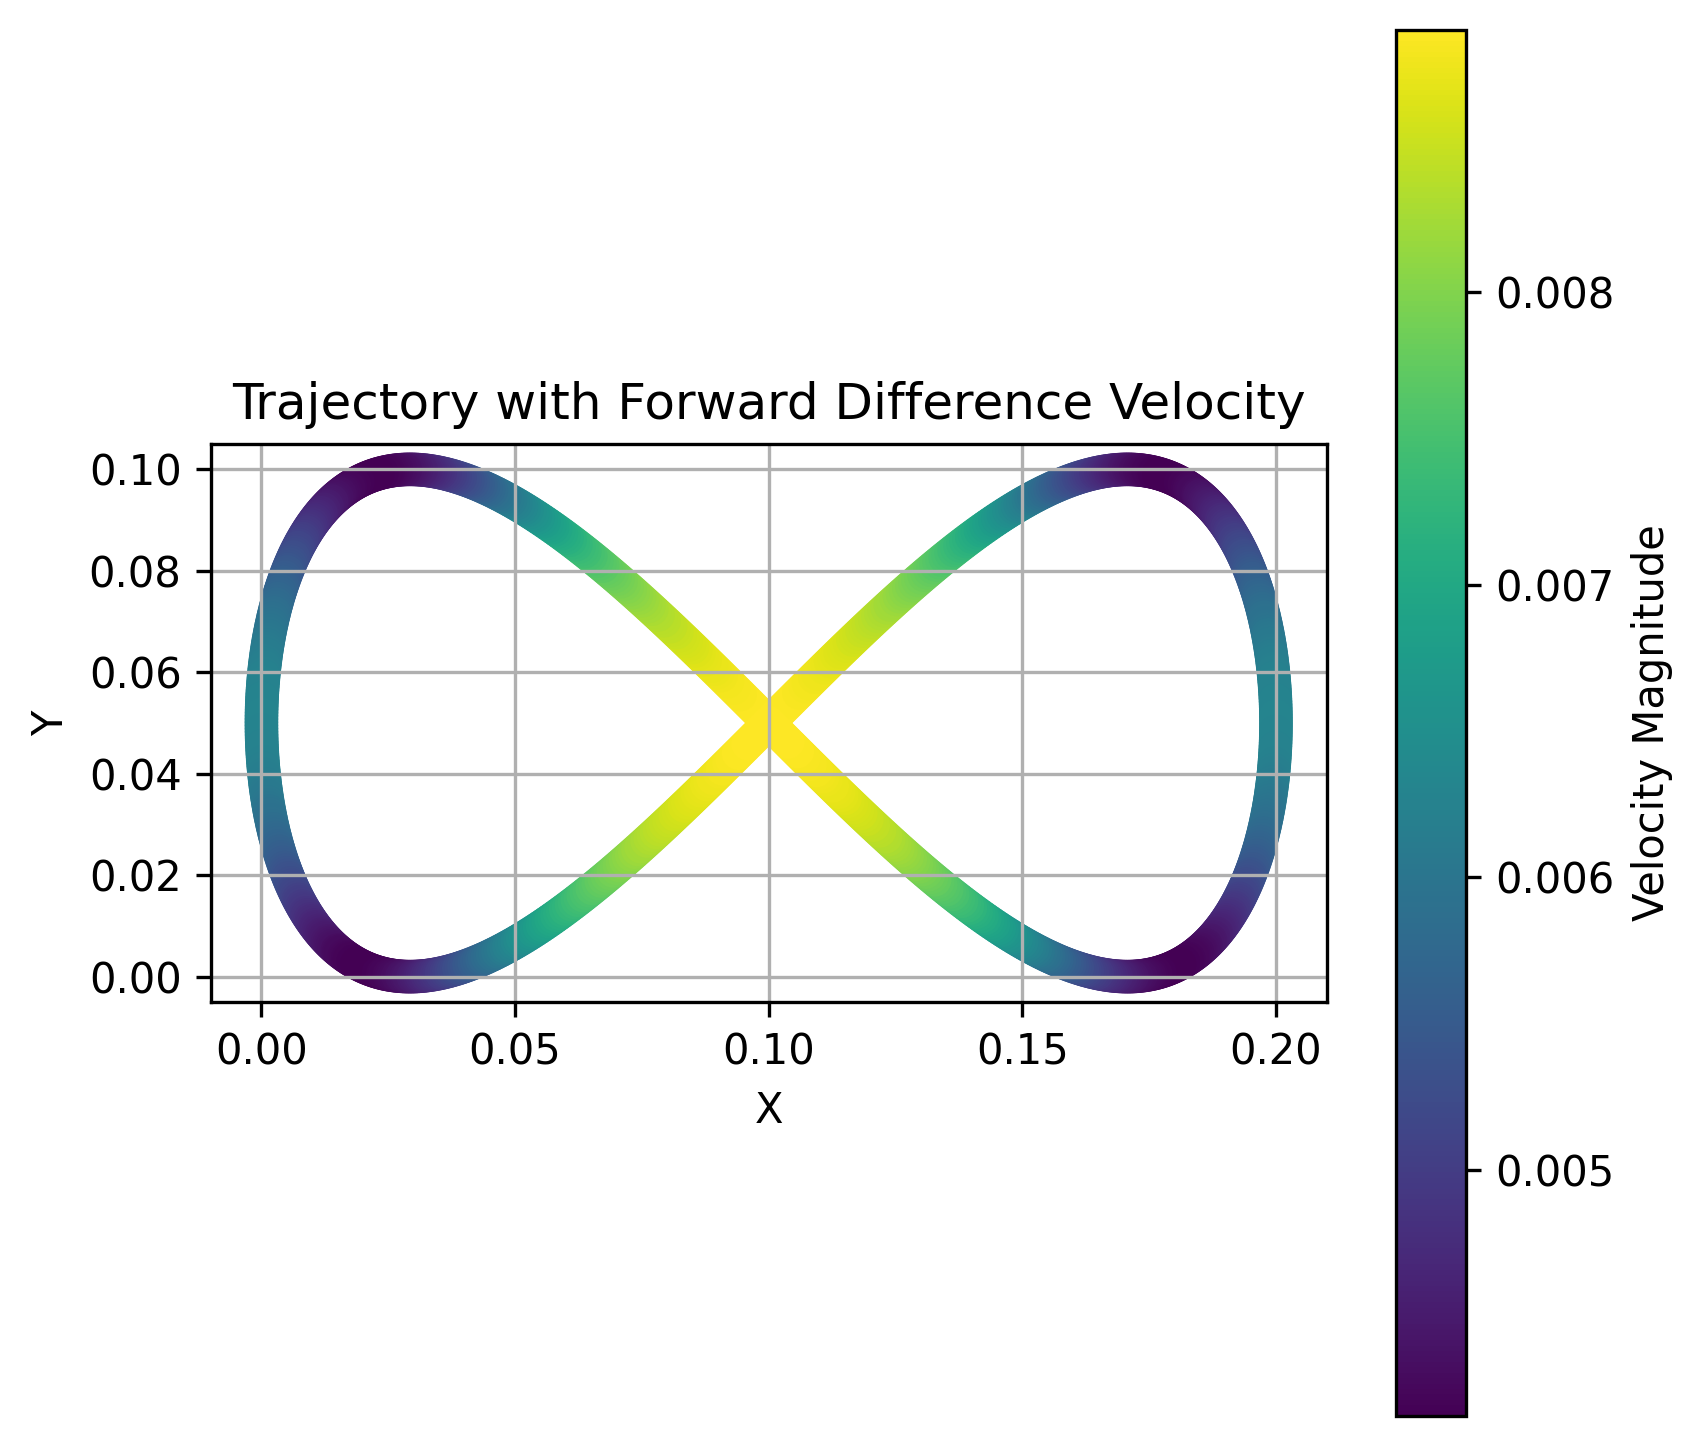

The file beside this chart, header and first rows:
x, y, z, u, v, w, phi, theta, psi, p, q, r
0.1, 0.05, 0.0, -0.0, 0.0, 0.0, 0.0, 0.0, 0.0, 0.0, 0.0, 0.0
0.09937, 0.05063, 0.0, -5.149064945461915e-05, 1.993551940506564e-05, 0.0, 0.0, 0.0, 0.0, 0.0, 0.0, 0.0
0.09874, 0.05126, 0.0, -0.000103, 3.987103881013128e-05, 0.0, 0.0, 0.0, 0.0, 0.0, 0.0, 0.0
0.09811, 0.05189, 0.0, -0.0001545, 5.980655821519692e-05, 0.0, 0.0, 0.0, 0.0, 0.0, 0.0, 0.0
0.09748, 0.05251, 0.0, -0.000206, 7.974207762026256e-05, 0.0, 0.0, 0.0, 0.0, 0.0, 0.0, 0.0
0.09686, 0.05314, 0.0, -0.0002575, 9.967759702532821e-05, 0.0, 0.0, 0.0, 0.0, 0.0, 0.0, 0.0
0.09623, 0.05377, 0.0, -0.0003089, 0.0001196, 0.0, 0.0, 0.0, 0.0, 0.0, 0.0, 0.0
0.0956, 0.0544, 0.0, -0.0003604, 0.0001395, 0.0, 0.0, 0.0, 0.0, 0.0, 0.0, 0.0
0.09497, 0.05502, 0.0, -0.0004119, 0.0001595, 0.0, 0.0, 0.0, 0.0, 0.0, 0.0, 0.0
0.09434, 0.05565, 0.0, -0.0004634, 0.0001794, 0.0, 0.0, 0.0, 0.0, 0.0, 0.0, 0.0
0.09371, 0.05627, 0.0, -0.0005149, 0.0001994, 0.0, 0.0, 0.0, 0.0, 0.0, 0.0, 0.0
0.09309, 0.0569, 0.0, -0.0005664, 0.0002193, 0.0, 0.0, 0.0, 0.0, 0.0, 0.0, 0.0
0.09246, 0.05752, 0.0, -0.0006179, 0.0002392, 0.0, 0.0, 0.0, 0.0, 0.0, 0.0, 0.0
0.09183, 0.05814, 0.0, -0.0006694, 0.0002592, 0.0, 0.0, 0.0, 0.0, 0.0, 0.0, 0.0
0.09121, 0.05876, 0.0, -0.0007209, 0.0002791, 0.0, 0.0, 0.0, 0.0, 0.0, 0.0, 0.0
0.09058, 0.05938, 0.0, -0.0007724, 0.000299, 0.0, 0.0, 0.0, 0.0, 0.0, 0.0, 0.0
0.08995, 0.06, 0.0, -0.0008239, 0.000319, 0.0, 0.0, 0.0, 0.0, 0.0, 0.0, 0.0
0.08933, 0.06061, 0.0, -0.0008753, 0.0003389, 0.0, 0.0, 0.0, 0.0, 0.0, 0.0, 0.0
0.0887, 0.06122, 0.0, -0.0009268, 0.0003588, 0.0, 0.0, 0.0, 0.0, 0.0, 0.0, 0.0
0.08808, 0.06184, 0.0, -0.0009783, 0.0003788, 0.0, 0.0, 0.0, 0.0, 0.0, 0.0, 0.0
0.08745, 0.06245, 0.0, -0.00103, 0.0003987, 0.0, 0.0, 0.0, 0.0, 0.0, 0.0, 0.0
0.08683, 0.06305, 0.0, -0.001081, 0.0004186, 0.0, 0.0, 0.0, 0.0, 0.0, 0.0, 0.0
0.08621, 0.06366, 0.0, -0.001133, 0.0004386, 0.0, 0.0, 0.0, 0.0, 0.0, 0.0, 0.0
0.08558, 0.06426, 0.0, -0.001184, 0.0004585, 0.0, 0.0, 0.0, 0.0, 0.0, 0.0, 0.0
0.08496, 0.06487, 0.0, -0.001236, 0.0004785, 0.0, 0.0, 0.0, 0.0, 0.0, 0.0, 0.0
0.08434, 0.06547, 0.0, -0.001287, 0.0004984, 0.0, 0.0, 0.0, 0.0, 0.0, 0.0, 0.0
0.08372, 0.06606, 0.0, -0.001339, 0.0005183, 0.0, 0.0, 0.0, 0.0, 0.0, 0.0, 0.0
0.0831, 0.06666, 0.0, -0.00139, 0.0005383, 0.0, 0.0, 0.0, 0.0, 0.0, 0.0, 0.0
0.08248, 0.06725, 0.0, -0.001442, 0.0005582, 0.0, 0.0, 0.0, 0.0, 0.0, 0.0, 0.0
0.08186, 0.06784, 0.0, -0.001493, 0.0005781, 0.0, 0.0, 0.0, 0.0, 0.0, 0.0, 0.0
0.08124, 0.06842, 0.0, -0.001545, 0.0005981, 0.0, 0.0, 0.0, 0.0, 0.0, 0.0, 0.0
0.08063, 0.06901, 0.0, -0.001596, 0.000618, 0.0, 0.0, 0.0, 0.0, 0.0, 0.0, 0.0
0.08001, 0.06959, 0.0, -0.001648, 0.0006379, 0.0, 0.0, 0.0, 0.0, 0.0, 0.0, 0.0
0.07939, 0.07016, 0.0, -0.001699, 0.0006579, 0.0, 0.0, 0.0, 0.0, 0.0, 0.0, 0.0
0.07878, 0.07074, 0.0, -0.001751, 0.0006778, 0.0, 0.0, 0.0, 0.0, 0.0, 0.0, 0.0
0.07816, 0.07131, 0.0, -0.001802, 0.0006977, 0.0, 0.0, 0.0, 0.0, 0.0, 0.0, 0.0
0.07755, 0.07188, 0.0, -0.001854, 0.0007177, 0.0, 0.0, 0.0, 0.0, 0.0, 0.0, 0.0
0.07694, 0.07244, 0.0, -0.001905, 0.0007376, 0.0, 0.0, 0.0, 0.0, 0.0, 0.0, 0.0
0.07633, 0.073, 0.0, -0.001957, 0.0007575, 0.0, 0.0, 0.0, 0.0, 0.0, 0.0, 0.0
0.07572, 0.07356, 0.0, -0.002008, 0.0007775, 0.0, 0.0, 0.0, 0.0, 0.0, 0.0, 0.0
0.07511, 0.07411, 0.0, -0.00206, 0.0007974, 0.0, 0.0, 0.0, 0.0, 0.0, 0.0, 0.0
0.0745, 0.07466, 0.0, -0.002111, 0.0008174, 0.0, 0.0, 0.0, 0.0, 0.0, 0.0, 0.0
0.07389, 0.0752, 0.0, -0.002163, 0.0008373, 0.0, 0.0, 0.0, 0.0, 0.0, 0.0, 0.0
0.07328, 0.07575, 0.0, -0.002214, 0.0008572, 0.0, 0.0, 0.0, 0.0, 0.0, 0.0, 0.0
0.07268, 0.07628, 0.0, -0.002266, 0.0008772, 0.0, 0.0, 0.0, 0.0, 0.0, 0.0, 0.0
0.07207, 0.07682, 0.0, -0.002317, 0.0008971, 0.0, 0.0, 0.0, 0.0, 0.0, 0.0, 0.0
0.07147, 0.07734, 0.0, -0.002369, 0.000917, 0.0, 0.0, 0.0, 0.0, 0.0, 0.0, 0.0
0.07087, 0.07787, 0.0, -0.00242, 0.000937, 0.0, 0.0, 0.0, 0.0, 0.0, 0.0, 0.0
0.07027, 0.07839, 0.0, -0.002472, 0.0009569, 0.0, 0.0, 0.0, 0.0, 0.0, 0.0, 0.0
0.06967, 0.0789, 0.0, -0.002523, 0.0009768, 0.0, 0.0, 0.0, 0.0, 0.0, 0.0, 0.0
0.06907, 0.07941, 0.0, -0.002575, 0.0009968, 0.0, 0.0, 0.0, 0.0, 0.0, 0.0, 0.0
0.06847, 0.07992, 0.0, -0.002626, 0.001017, 0.0, 0.0, 0.0, 0.0, 0.0, 0.0, 0.0
0.06787, 0.08042, 0.0, -0.002678, 0.001037, 0.0, 0.0, 0.0, 0.0, 0.0, 0.0, 0.0
0.06728, 0.08092, 0.0, -0.002729, 0.001057, 0.0, 0.0, 0.0, 0.0, 0.0, 0.0, 0.0
0.06669, 0.08141, 0.0, -0.00278, 0.001077, 0.0, 0.0, 0.0, 0.0, 0.0, 0.0, 0.0
0.06609, 0.0819, 0.0, -0.002832, 0.001096, 0.0, 0.0, 0.0, 0.0, 0.0, 0.0, 0.0
0.0655, 0.08238, 0.0, -0.002883, 0.001116, 0.0, 0.0, 0.0, 0.0, 0.0, 0.0, 0.0
0.06491, 0.08286, 0.0, -0.002935, 0.001136, 0.0, 0.0, 0.0, 0.0, 0.0, 0.0, 0.0
0.06432, 0.08333, 0.0, -0.002986, 0.001156, 0.0, 0.0, 0.0, 0.0, 0.0, 0.0, 0.0
0.06374, 0.08379, 0.0, -0.003038, 0.001176, 0.0, 0.0, 0.0, 0.0, 0.0, 0.0, 0.0
... 940 more rows
